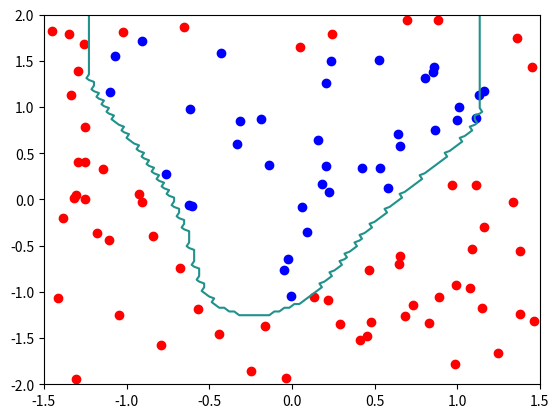

Write the Python code that produced this figure.
import numpy as np
import matplotlib.pyplot as plt
import collections

np.random.seed(17)
# data and target are given below 
# data is a numpy array consisting of 100 2-dimensional points
# target is a numpy array consisting of 100 values of 1 or -1
data = np.ones((100, 2))
print(data[1])
data[:,0] = np.random.uniform(-1.5, 1.5, 100)
data[:,1] = np.random.uniform(-2, 2, 100)
z = data[:,0] ** 2 + ( data[:,1] - (data[:,0] ** 2) ** 0.333 ) ** 2  
target = np.asarray( z > 1.5, dtype = int) * 2 - 1

# THis chunk of the data is for dividing the data into colors

# Blue data points happen if target label is -1 and red data points happen d
# if target label is 1.

data_x = data[:,0]
data_y = data[:,1]

neg_one_position = [i for i in range(len(target)) if target[i] == -1]
pos_one_position = [i for i in range(len(target)) if target[i] == 1]

count_neg_one = np.count_nonzero(target == -1)
count_pos_one = np.count_nonzero(target == 1)

#print(neg_one_position)
#print(pos_one_position)

#data_red = np.ones((len(pos_one_position),2))
data_red_x = []
data_red_y = []
#data_blue = np.ones((len(neg_one_position),2))
data_blue_x = []
data_blue_y = []

for j in pos_one_position:
	data_red_x.append(data[j,0])
	data_red_y.append(data[j,1])

for j in neg_one_position:
	data_blue_x.append(data[j,0])
	data_blue_y.append(data[j,1])


plt.scatter(data_red_x, data_red_y, color = 'red')
plt.scatter(data_blue_x,data_blue_y,color = 'blue')


## This part is for implementing the kernel perceptron

def gaussian_kernel(x, y, sigma):
    return np.exp(-np.linalg.norm(x-y)**2 / (2 * (sigma ** 2)))

size_alpha = data.shape[0]
alpha_initial = np.zeros(size_alpha)  
loss = 0
sigma = 1
alpha = alpha_initial
i = 0
for k in range(10):
	i = 0
	for s in range(100):
		sum_prod_kernel = 0
		for j in range(100):
			sum_prod_kernel = alpha[j] * target[j] * gaussian_kernel(data[j],data[i],sigma) + sum_prod_kernel
		predict_i = np.sign(sum_prod_kernel)
		if target[i] * predict_i > 0:
			alpha[i] = alpha[i]
			loss = loss
		else:
			alpha[i] = alpha[i] + 1
			loss = loss + 1
		i = i + 1


#prediction
'''
sum_product = 0
for j in range(100):
	sum_product = alpha[j]*target[j]*gaussian_kernel(data[j],data[1],sigma) + sum_product
prediction = np.sign(sum_product)

print(data[1])
print(target[1])
print(prediction)
'''


no_points = 100
x = np.linspace(-1.5,1.5,no_points)
y= np.linspace(-2,2,no_points)
xx, yy = np.meshgrid(x,y)
x_len = x.shape[0]
y_len = y.shape[0]
Z = np.zeros((x_len, y_len))

for p in range(x_len):
	for q in range(y_len):
		sum_product = 0
		data_function = [xx[q][p],yy[q][p]]
		for j in range(100):
			sum_product = alpha[j]*target[j]*gaussian_kernel(data[j],data_function,sigma) + sum_product
		Z[q][p] = np.sign(sum_product)
		if Z[q][p] == -1:
			break

		
#print(Z)

plt.contour(xx,yy,Z,0)
plt.show()

'''
plot_delta = 0.025
    plot_x = np.arange(-3.0, 3.0, plot_delta)
    plot_y = np.arange(-3.0, 3.0, plot_delta)
    X, Y = np.meshgrid(plot_x, plot_y)
    x_len = plot_x.shape[0]
    y_len = plot_y.shape[0]
    Z = np.zeros((x_len, y_len))
    for i in range(x_len):
        for j in range(y_len):
            Z[j][i] = X[j][i] ** 2 + 2 * (Y[j][i] ** 2)

    plt.clf()
    img = Z
    plt.imshow(img, interpolation='none', extent=[-3.0, 3.0, -3.0, 3.0],cmap="plasma")
    plt.colorbar()
    plt.axis("square")
    plt.show()

#print(level_zero_contour_y)
#print(level_zero_contour_x)
#print(function_ker_perc)

#plt.plot(level_zero_contour_x,level_zero_contour_y)
#plt.show()
#print(np.meshgrid(x,y))

#for l in range(no_points):
#	sum_product = 0
#	for j in range(100):
#		sum_product = alpha[j]*target[j]*gaussian_kernel(data[j],data_function[l],sigma) + sum_product
#	function_ker_perc[l] = np.sign(sum_product)
#	if sum_product < 0.000002:
#		level_zero_contour_x.append(data_function[l])
#		level_zero_contour_y.append(data_function[l])
'''
